The GitHub repository MeganRows/MangroveCNN contains a labelled image folder "vgg19_TVT" with 8 categories: acrostichum aureum, bruguiera cylindrica, bruguiera gymnorhiza, bruguiera sexangula, camptostemon philippensis, ceriops decandra, lumnitzera racemosa, sonneratia alba. Examples follow, each with its label.

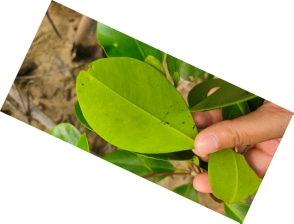
Label: sonneratia alba

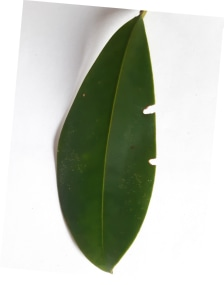
Label: bruguiera gymnorhiza

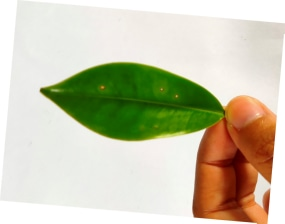
Label: bruguiera cylindrica

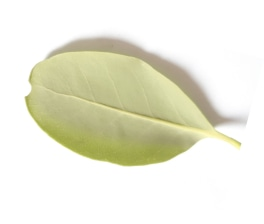
Label: camptostemon philippensis

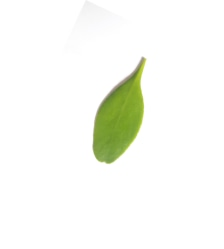
Label: lumnitzera racemosa

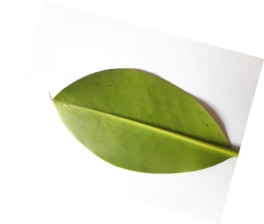
Label: bruguiera sexangula
